Dataset: parts (GitHub, rahualrai/parts_classification). Classes: connector, gear, plate, shaft, spring.

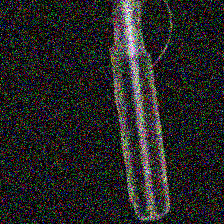
Label: shaft

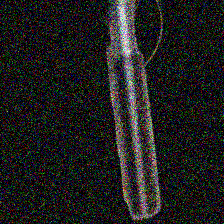
Label: shaft

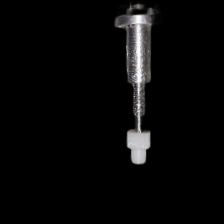
Label: gear

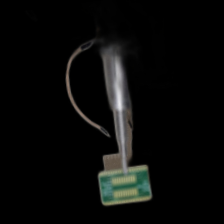
Label: plate

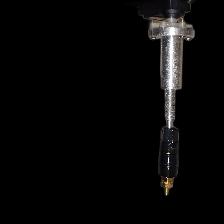
Label: connector

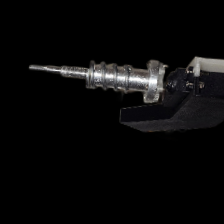
Label: spring
